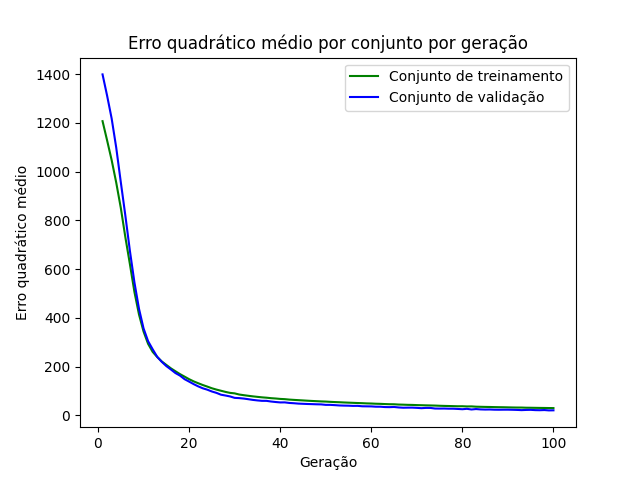

Source data for this figure (header and first rows):
epoch, loss_train, loss_val
1, 1207, 1399
2, 1128, 1311
3, 1047, 1218
4, 955.3, 1099
5, 852, 958
6, 732.1, 820.7
7, 621.4, 675.7
8, 506.5, 545.7
9, 414.3, 437.8
10, 344.4, 357.2
11, 293.8, 304.6
12, 260.9, 271.6
13, 239.9, 240.6
14, 221.5, 220
15, 207.5, 202.6
16, 193.4, 188.7
17, 181.4, 174
18, 169.7, 163.6
19, 159.4, 149
20, 148.9, 139
21, 139.9, 128.7
22, 132.3, 119.4
23, 125, 111.5
24, 118.4, 105.8
25, 111.6, 98.41
26, 106.2, 92.77
27, 101.4, 85.23
28, 96.69, 81.82
29, 92.66, 78.05
30, 90.68, 72.26
31, 85.97, 71.26
32, 83.27, 69.41
33, 80.74, 66.74
34, 78.41, 63.89
35, 76.35, 61.77
36, 74.4, 60.05
37, 72.93, 59.98
38, 70.96, 57.26
39, 69.66, 55.23
40, 67.94, 53.54
41, 66.99, 53.71
42, 65.17, 51.43
43, 63.96, 50.23
44, 62.83, 48.71
45, 61.73, 47.92
46, 60.58, 47.12
47, 59.55, 46.57
48, 58.61, 45.89
49, 57.7, 45.47
50, 57.06, 43.55
51, 55.92, 43.55
52, 55.03, 42.41
53, 54.31, 41.11
54, 53.37, 40.52
55, 52.59, 40.15
56, 51.83, 39.34
57, 51.11, 39.5
58, 50.42, 37.76
59, 49.55, 37.48
60, 49.04, 37.25
... 40 more rows
